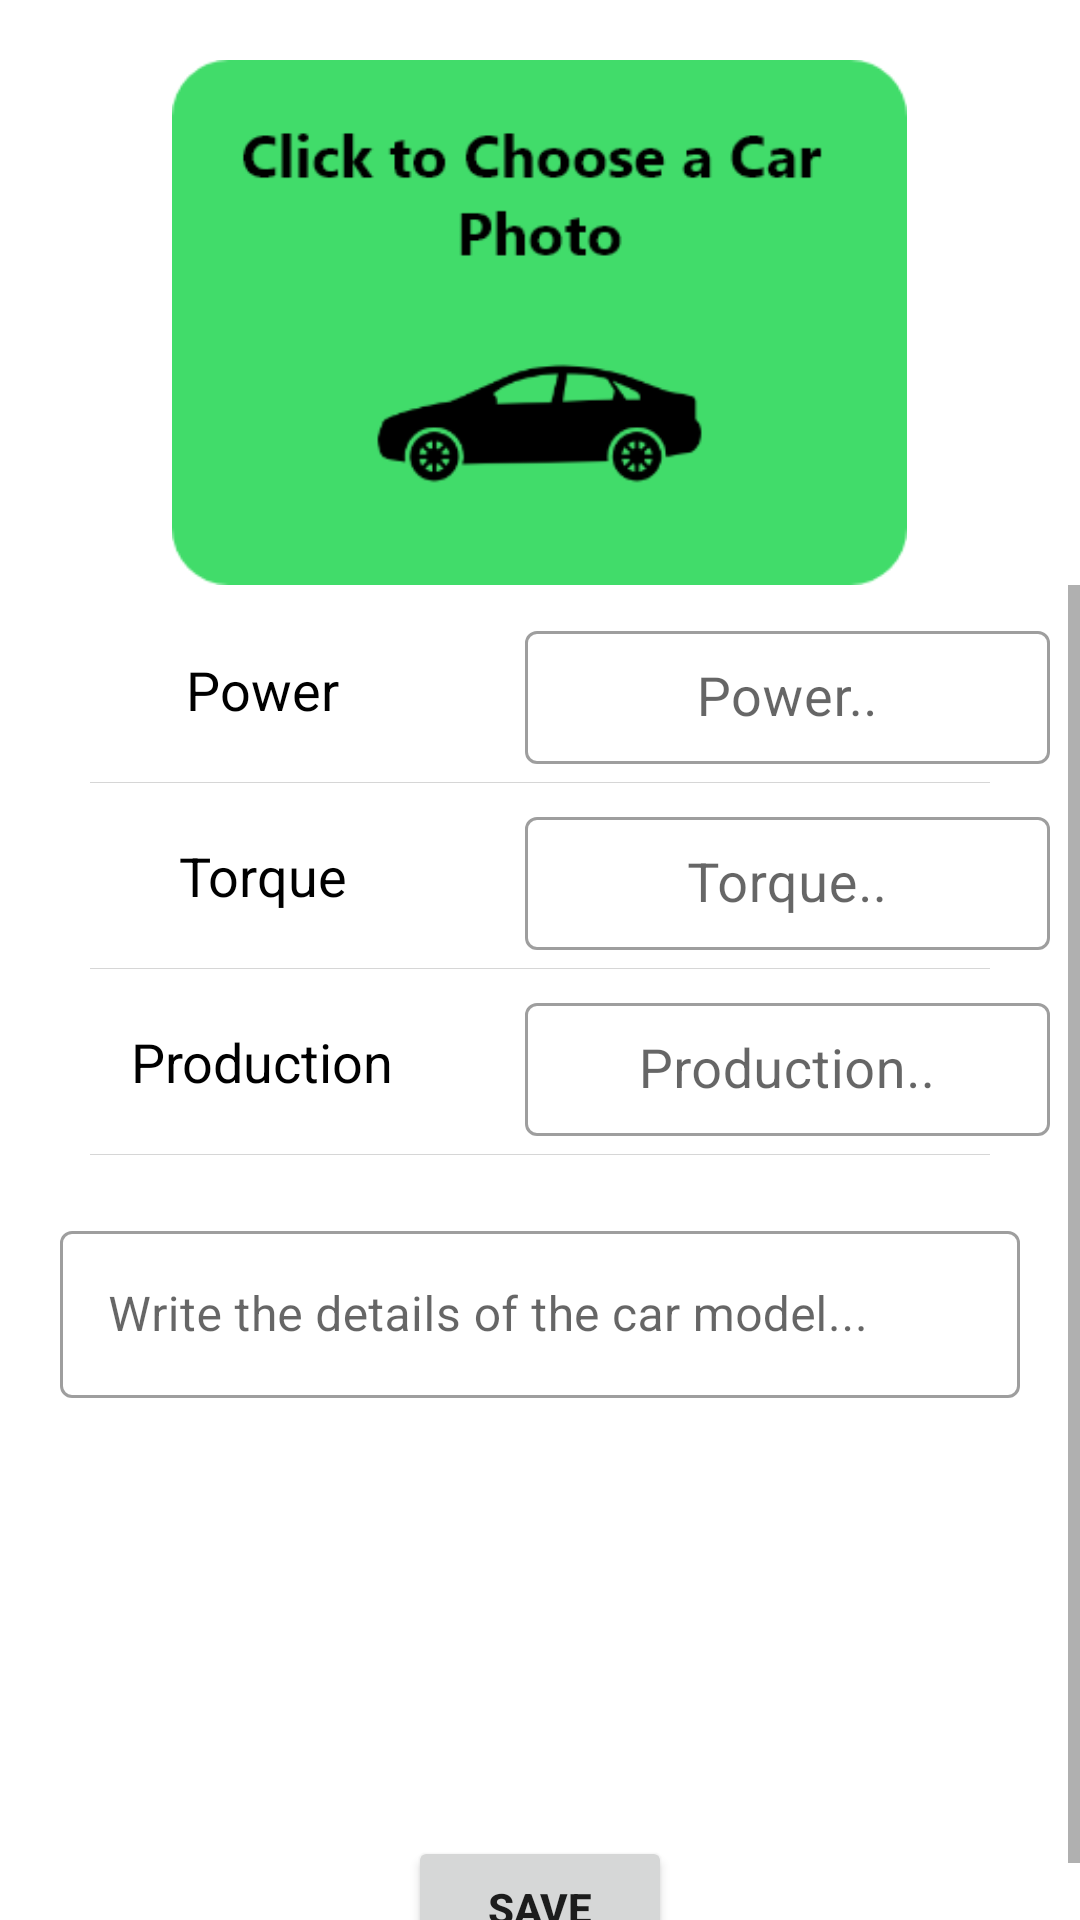

Produce the Android XML layout that renders to this screen, including the resource entries it uses.
<!-- AndroidManifest.xml: application theme Theme.CarCatalog -->
<!-- res/layout/fragment_model_details_tab1.xml -->
<?xml version="1.0" encoding="utf-8"?>
<LinearLayout
    xmlns:android="http://schemas.android.com/apk/res/android"
    xmlns:tools="http://schemas.android.com/tools"
    android:layout_width="match_parent"
    android:layout_height="match_parent"
    android:orientation="vertical"
    xmlns:app="http://schemas.android.com/apk/res-auto"
    tools:context=".fragment.ModelDetailsFragmentTab1">


    <ImageView
        android:id="@+id/carModelImageView"
        android:layout_width="245dp"
        android:layout_height="175dp"
        android:layout_gravity="center"
        android:src="@drawable/chooseacar"
        android:layout_marginTop="20dp"
        app:layout_constraintTop_toTopOf="parent"
        app:layout_constraintEnd_toEndOf="parent"
        app:layout_constraintStart_toStartOf="parent" />


    <ScrollView
        app:layout_constraintTop_toBottomOf="@id/carModelImageView"
        app:layout_constraintEnd_toEndOf="parent"
        app:layout_constraintStart_toStartOf="parent"
        android:layout_width="match_parent"
        android:layout_height="match_parent">

        <LinearLayout
            android:layout_width="match_parent"
            android:layout_height="wrap_content"
            android:orientation="vertical">

            <LinearLayout
                android:layout_marginTop="10dp"
                android:id="@+id/technicalFeaturesLayout1"
                android:layout_width="match_parent"
                android:layout_height="wrap_content"
                android:orientation="horizontal">

                <TextView
                    android:layout_width="0dp"
                    android:layout_weight="1"
                    android:layout_height="wrap_content"
                    android:text="@string/power"
                    android:layout_gravity="center"
                    android:gravity="center"
                    android:textColor="@color/black"
                    android:textSize="18sp"/>

                <FrameLayout
                    android:layout_marginEnd="10dp"
                    android:layout_width="0dp"
                    android:layout_weight="1"
                    android:layout_height="wrap_content">

                    <com.google.android.material.textfield.TextInputLayout
                        android:id="@+id/powerTextInputLayout"
                        style="@style/Widget.MaterialComponents.TextInputLayout.OutlinedBox"
                        android:layout_width="match_parent"
                        android:layout_height="wrap_content">

                        <com.google.android.material.textfield.TextInputEditText
                            android:id="@+id/powerEditText"
                            android:layout_width="match_parent"
                            android:layout_height="wrap_content"
                            android:paddingVertical="10dp"
                            android:hint="@string/powerDetail"
                            android:gravity="center"
                            android:textSize="18sp"
                            android:textColor="#221E8A" />

                    </com.google.android.material.textfield.TextInputLayout>

                    <TextView
                        android:id="@+id/powerTextView"
                        android:layout_width="match_parent"
                        android:layout_height="wrap_content"
                        android:layout_gravity="center"
                        android:gravity="center"
                        android:paddingVertical="10dp"
                        android:visibility="gone"
                        android:textColor="#221E8A"
                        android:textSize="18sp"/>

                </FrameLayout>

            </LinearLayout>

            <View
                android:id="@+id/view1"
                android:layout_marginHorizontal="30dp"
                android:layout_marginTop="6dp"
                android:layout_width="match_parent"
                android:layout_height="0.1dp"
                android:background="#29000000"/>


            <LinearLayout
                android:layout_marginTop="6dp"
                android:id="@+id/technicalFeaturesLayout2"
                android:layout_width="match_parent"
                android:layout_height="wrap_content"
                android:orientation="horizontal">

                <TextView
                    android:layout_width="0dp"
                    android:layout_weight="1"
                    android:layout_height="wrap_content"
                    android:text="@string/torque"
                    android:layout_gravity="center"
                    android:gravity="center"
                    android:textColor="@color/black"
                    android:textSize="18sp"/>

                <FrameLayout
                    android:layout_marginEnd="10dp"
                    android:layout_width="0dp"
                    android:layout_weight="1"
                    android:layout_height="wrap_content">

                    <com.google.android.material.textfield.TextInputLayout
                        android:id="@+id/torqueTextInputLayout"
                        style="@style/Widget.MaterialComponents.TextInputLayout.OutlinedBox"
                        android:layout_width="match_parent"
                        android:layout_height="wrap_content">

                        <com.google.android.material.textfield.TextInputEditText
                            android:id="@+id/torqueEditText"
                            android:layout_width="match_parent"
                            android:layout_height="wrap_content"
                            android:paddingVertical="10dp"
                            android:hint="@string/torqueDetail"
                            android:gravity="center"
                            android:textSize="18sp"
                            android:textColor="#221E8A" />

                    </com.google.android.material.textfield.TextInputLayout>

                    <TextView
                        android:id="@+id/torqueTextView"
                        android:layout_width="match_parent"
                        android:layout_height="wrap_content"
                        android:layout_gravity="center"
                        android:gravity="center"
                        android:visibility="gone"
                        android:paddingVertical="10dp"
                        android:textColor="#221E8A"
                        android:textSize="18sp"/>

                </FrameLayout>



            </LinearLayout>

            <View
                android:id="@+id/view2"
                android:layout_marginHorizontal="30dp"
                android:layout_marginTop="6dp"
                android:layout_width="match_parent"
                android:layout_height="0.1dp"
                android:background="#29000000"/>

            <LinearLayout
                android:layout_marginTop="6dp"
                android:id="@+id/technicalFeaturesLayout3"
                android:layout_width="match_parent"
                android:layout_height="wrap_content"
                android:orientation="horizontal">

                <TextView
                    android:layout_width="0dp"
                    android:layout_weight="1"
                    android:layout_height="wrap_content"
                    android:text="@string/production"
                    android:layout_gravity="center"
                    android:gravity="center"
                    android:textColor="@color/black"
                    android:textSize="18sp"/>

                <FrameLayout
                    android:layout_marginEnd="10dp"
                    android:layout_width="0dp"
                    android:layout_weight="1"
                    android:layout_height="wrap_content">

                    <com.google.android.material.textfield.TextInputLayout
                        android:id="@+id/productionTextInputLayout"
                        style="@style/Widget.MaterialComponents.TextInputLayout.OutlinedBox"
                        android:layout_width="match_parent"
                        android:layout_height="wrap_content">

                        <com.google.android.material.textfield.TextInputEditText
                            android:id="@+id/productionEditText"
                            android:layout_width="match_parent"
                            android:layout_height="wrap_content"
                            android:paddingVertical="10dp"
                            android:hint="@string/productionDetail"
                            android:gravity="center"
                            android:textSize="18sp"
                            android:textColor="#221E8A" />

                    </com.google.android.material.textfield.TextInputLayout>


                    <TextView
                        android:id="@+id/productionTextView"
                        android:layout_width="match_parent"
                        android:layout_height="wrap_content"
                        android:layout_gravity="center"
                        android:gravity="center"
                        android:visibility="gone"
                        android:paddingVertical="10dp"
                        android:textColor="#221E8A"
                        android:textSize="18sp"/>

                </FrameLayout>


            </LinearLayout>

            <View
                android:id="@+id/view3"
                android:layout_marginHorizontal="30dp"
                android:layout_marginTop="6dp"
                android:layout_width="match_parent"
                android:layout_height="0.1dp"
                android:background="#29000000"/>

            <FrameLayout
                android:id="@+id/detailsFrameLayout"
                android:layout_marginHorizontal="20dp"
                android:layout_marginTop="20dp"
                android:layout_width="match_parent"
                android:layout_height="wrap_content">

                <com.google.android.material.textfield.TextInputLayout
                    android:id="@+id/detailsTextInputLayout"
                    style="@style/Widget.MaterialComponents.TextInputLayout.OutlinedBox"
                    android:layout_width="match_parent"
                    android:layout_height="200dp">

                    <com.google.android.material.textfield.TextInputEditText
                        android:id="@+id/detailsTextInputEditText"
                        android:layout_width="match_parent"
                        android:layout_height="wrap_content"
                        android:textSize="16sp"
                        android:textColor="@color/black"
                        android:hint="@string/write_the_details_of_the_car_model"/>

                </com.google.android.material.textfield.TextInputLayout>


                <TextView
                    android:id="@+id/detailsTextView"
                    android:layout_width="match_parent"
                    android:layout_height="wrap_content"
                    android:visibility="gone"
                    android:textColor="#221E8A"
                    android:textSize="16sp"/>

            </FrameLayout>


            <androidx.appcompat.widget.AppCompatButton
                android:layout_marginTop="7dp"
                android:layout_width="wrap_content"
                android:layout_height="wrap_content"
                android:text="@string/save"
                android:textStyle="bold"
                android:layout_gravity="center"
                android:id="@+id/saveButton"/>



        </LinearLayout>

    </ScrollView>

</LinearLayout>
<!-- resources referenced by this layout -->
<resources>
  <color name="black">#FF000000</color>
  <!-- drawable chooseacar: png bitmap (drawable, 12571 bytes) -->
  <string name="power">Power</string>
  <string name="powerDetail">Power..</string>
  <string name="production">Production</string>
  <string name="productionDetail">Production..</string>
  <string name="save">Save</string>
  <string name="torque">Torque</string>
  <string name="torqueDetail">Torque..</string>
  <string name="write_the_details_of_the_car_model">Write the details of the car model...</string>
  <style name="Theme.CarCatalog" parent="Theme.MaterialComponents.DayNight.NoActionBar">
          
          <item name="colorPrimary">@color/purple_500</item>
          <item name="colorPrimaryVariant">@color/purple_700</item>
          <item name="colorOnPrimary">@color/white</item>
          
          <item name="colorSecondary">@color/teal_200</item>
          <item name="colorSecondaryVariant">@color/teal_700</item>
          <item name="colorOnSecondary">@color/black</item>
          
          <item name="android:statusBarColor" tools:targetApi="l">?attr/colorPrimaryVariant</item>
          
      </style>
  <color name="purple_500">#FF6200EE</color>
  <color name="purple_700">#FF3700B3</color>
  <color name="white">#FFFFFFFF</color>
  <color name="teal_200">#FF03DAC5</color>
  <color name="teal_700">#FF018786</color>
</resources>
